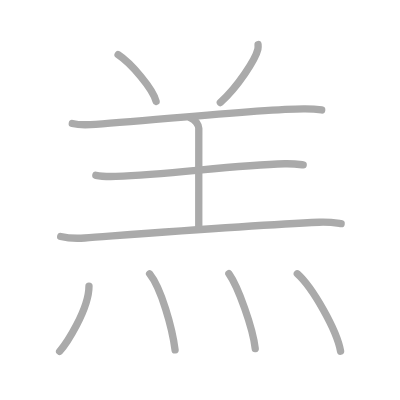
t = 0.00 s
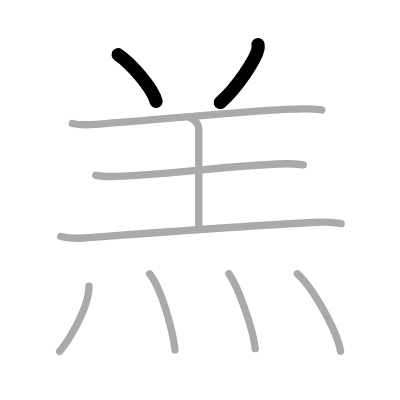
t = 2.00 s
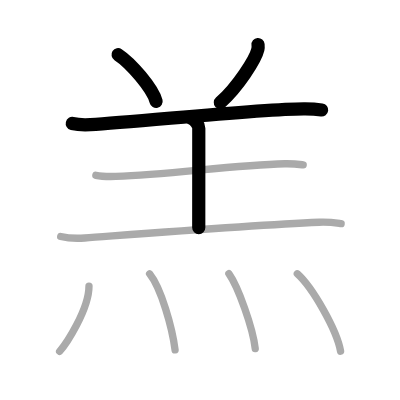
t = 4.00 s
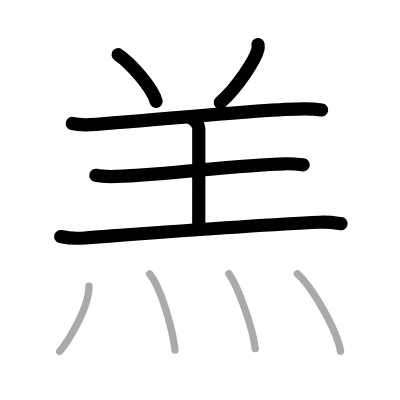
t = 6.00 s
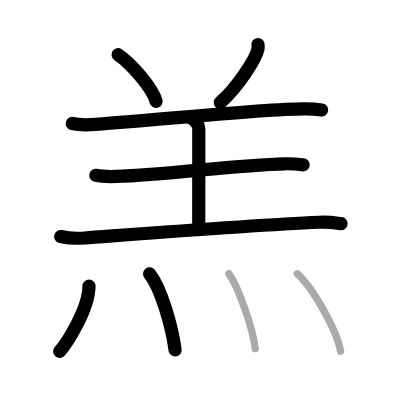
t = 8.00 s
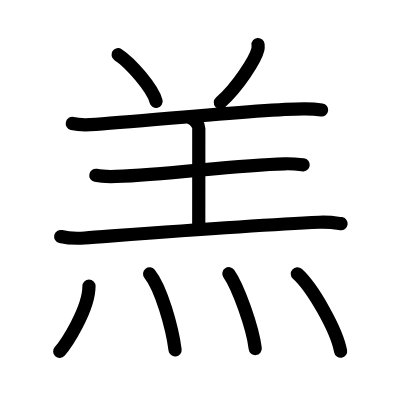
t = 10.00 s

The animated SVG that drew these frames (rendered in a browser with its animation timeline set to each time). Animation: 10 SMIL elements (animate=10); one cycle of 10.00 s.

<?xml version="1.0" standalone="no"?>
<!DOCTYPE svg PUBLIC "-//W3C//DTD SVG 1.1//EN"   "http://www.w3.org/Graphics/SVG/1.1/DTD/svg11.dtd">
<svg width="400px" height="400px"  version="1.1" xmlns="http://www.w3.org/2000/svg">
  <defs>
    <marker id="Triangle" viewBox="0 0 10 10" refX="0" refY="5" markerUnits="strokeWidth" markerWidth="3" style="stroke-opacity:0%;fill:#aaaaaa;" markerHeight="2" orient="auto">
      <path d="M 0 0 L 10 5 L 0 10 z" />
    </marker>
    
    <marker id="Arrow" viewBox="0 0 10 10" refX="5" refY="5" markerUnits="strokeWidth" markerWidth="1.8" style="stroke-opacity:0%;fill:#770000;" markerHeight="2" orient="auto">
      <path d="M 0 4 L 6 4 L 4 1 L 10 5 L 4 9 L 6 6 L 0 6 z" />
        <circle cx="5" cy="5" r="5" />
      </marker>
    
    <marker id="TriangleRed" viewBox="0 0 10 10" refX="0" refY="5" markerUnits="strokeWidth" markerWidth="3" style="stroke-opacity:0%;fill:#CC0000;" markerHeight="2" orient="auto">
      <path d="M 0 0 L 10 5 L 0 10 z" />
    </marker>
    
    <marker id="ArrowRed" viewBox="0 0 10 10" refX="5" refY="5" markerUnits="strokeWidth" markerWidth="1.8" style="stroke-opacity:0%;fill:#CC0000;" markerHeight="2" orient="auto">
      <path d="M 0 4 L 6 4 L 4 1 L 10 5 L 4 9 L 6 6 L 0 6 z" />
        <circle cx="5" cy="5" r="5" />
      </marker>
    
  </defs>
  
  <path style="fill:#ffffff; fill-opacity:100%; fill-rule:evenodd; stroke-width:0;" d="M 0 0 L 400px 0 L 400px 400px L 0 400px L 0 0" />

  <g transform="scale(3.6697247706422 3.6697247706422)">
<path style="fill:none; fill-opacity:0%; fill-rule:evenodd; stroke:#aaaaaa; stroke-opacity:100%; stroke-width: 1.5pt; stroke-linejoin:round; stroke-linecap:round;" d="M32.18 14.9c3.45 2.25 9.5 9.25 10.36 12.75"></path>
<path style="fill:none; fill-opacity:0%; fill-rule:evenodd; stroke:#aaaaaa; stroke-opacity:100%; stroke-width: 1.5pt; stroke-linejoin:round; stroke-linecap:round;" d="M70.32 12.14c0.03 0.32 0.05 0.83-0.05 1.3c-0.63 2.74-5.52 10.31-10.23 14.5"></path>
<path style="fill:none; fill-opacity:0%; fill-rule:evenodd; stroke:#aaaaaa; stroke-opacity:100%; stroke-width: 1.5pt; stroke-linejoin:round; stroke-linecap:round;" d="M19.7 33.65c1.29 0.31 3.66 0.38 4.95 0.31c12.73-0.67 46.84-4.41 58.49-4.3c2.15 0.02 3.45 0.15 4.52 0.3"></path>
<path style="fill:none; fill-opacity:0%; fill-rule:evenodd; stroke:#aaaaaa; stroke-opacity:100%; stroke-width: 1.5pt; stroke-linejoin:round; stroke-linecap:round;" d="M51.97 32.15c1.22 0.43 2.2 1.91 2.2 2.81c0 7.36-0.01 19.37-0.01 27.08"></path>
<path style="fill:none; fill-opacity:0%; fill-rule:evenodd; stroke:#aaaaaa; stroke-opacity:100%; stroke-width: 1.5pt; stroke-linejoin:round; stroke-linecap:round;" d="M26.12 47.77c1.43 0.31 4.05 0.36 5.48 0.31c14.98-0.53 31.92-3.12 46.02-3.45c2.38-0.06 3.81 0.15 5 0.3"></path>
<path style="fill:none; fill-opacity:0%; fill-rule:evenodd; stroke:#aaaaaa; stroke-opacity:100%; stroke-width: 1.5pt; stroke-linejoin:round; stroke-linecap:round;" d="M16.54 64.45c1.71 0.4 4.85 0.52 6.54 0.4c11.67-0.85 45.19-3.48 63.91-4.29c2.84-0.12 4.55 0.19 5.97 0.39"></path>
<path style="fill:none; fill-opacity:0%; fill-rule:evenodd; stroke:#aaaaaa; stroke-opacity:100%; stroke-width: 1.5pt; stroke-linejoin:round; stroke-linecap:round;" d="M24.25 77.95c0 6.45-6.34 15.96-8 17.8"></path>
<path style="fill:none; fill-opacity:0%; fill-rule:evenodd; stroke:#aaaaaa; stroke-opacity:100%; stroke-width: 1.5pt; stroke-linejoin:round; stroke-linecap:round;" d="M40.77 74.61c3.15 3.91 6.15 14.66 6.94 20.74"></path>
<path style="fill:none; fill-opacity:0%; fill-rule:evenodd; stroke:#aaaaaa; stroke-opacity:100%; stroke-width: 1.5pt; stroke-linejoin:round; stroke-linecap:round;" d="M62.37 74.58c2.54 3.6 6.55 14.81 7.18 20.41"></path>
<path style="fill:none; fill-opacity:0%; fill-rule:evenodd; stroke:#aaaaaa; stroke-opacity:100%; stroke-width: 1.5pt; stroke-linejoin:round; stroke-linecap:round;" d="M81.02 74.61c4.16 3.72 10.75 15.31 11.79 21.1"></path>

<path style="fill:none; fill-opacity:0%; fill-rule:evenodd; stroke:#000000; stroke-opacity:100%; stroke-width: 2.7pt; stroke-linejoin:round; stroke-linecap:round;" d="M32.18 14.9c3.45 2.25 9.5 9.25 10.36 12.75" pathLength="100" stroke-dashoffset="100" stroke-dasharray="100 105"><animate id="dashAnim1" attributeName="stroke-dashoffset" from="100" to="0" dur="1s" calcMode="linear" fill="freeze"/></path>
<path style="fill:none; fill-opacity:0%; fill-rule:evenodd; stroke:#000000; stroke-opacity:100%; stroke-width: 2.7pt; stroke-linejoin:round; stroke-linecap:round;" d="M70.32 12.14c0.03 0.32 0.05 0.83-0.05 1.3c-0.63 2.74-5.52 10.31-10.23 14.5" pathLength="100" stroke-dashoffset="100" stroke-dasharray="100 105"><animate id="dashAnim2" attributeName="stroke-dashoffset" from="100" to="0" dur="1s" calcMode="linear" begin="dashAnim1.end" fill="freeze"/></path>
<path style="fill:none; fill-opacity:0%; fill-rule:evenodd; stroke:#000000; stroke-opacity:100%; stroke-width: 2.7pt; stroke-linejoin:round; stroke-linecap:round;" d="M19.7 33.65c1.29 0.31 3.66 0.38 4.95 0.31c12.73-0.67 46.84-4.41 58.49-4.3c2.15 0.02 3.45 0.15 4.52 0.3" pathLength="100" stroke-dashoffset="100" stroke-dasharray="100 105"><animate id="dashAnim3" attributeName="stroke-dashoffset" from="100" to="0" dur="1s" calcMode="linear" begin="dashAnim2.end" fill="freeze"/></path>
<path style="fill:none; fill-opacity:0%; fill-rule:evenodd; stroke:#000000; stroke-opacity:100%; stroke-width: 2.7pt; stroke-linejoin:round; stroke-linecap:round;" d="M51.97 32.15c1.22 0.43 2.2 1.91 2.2 2.81c0 7.36-0.01 19.37-0.01 27.08" pathLength="100" stroke-dashoffset="100" stroke-dasharray="100 105"><animate id="dashAnim4" attributeName="stroke-dashoffset" from="100" to="0" dur="1s" calcMode="linear" begin="dashAnim3.end" fill="freeze"/></path>
<path style="fill:none; fill-opacity:0%; fill-rule:evenodd; stroke:#000000; stroke-opacity:100%; stroke-width: 2.7pt; stroke-linejoin:round; stroke-linecap:round;" d="M26.12 47.77c1.43 0.31 4.05 0.36 5.48 0.31c14.98-0.53 31.92-3.12 46.02-3.45c2.38-0.06 3.81 0.15 5 0.3" pathLength="100" stroke-dashoffset="100" stroke-dasharray="100 105"><animate id="dashAnim5" attributeName="stroke-dashoffset" from="100" to="0" dur="1s" calcMode="linear" begin="dashAnim4.end" fill="freeze"/></path>
<path style="fill:none; fill-opacity:0%; fill-rule:evenodd; stroke:#000000; stroke-opacity:100%; stroke-width: 2.7pt; stroke-linejoin:round; stroke-linecap:round;" d="M16.54 64.45c1.71 0.4 4.85 0.52 6.54 0.4c11.67-0.85 45.19-3.48 63.91-4.29c2.84-0.12 4.55 0.19 5.97 0.39" pathLength="100" stroke-dashoffset="100" stroke-dasharray="100 105"><animate id="dashAnim6" attributeName="stroke-dashoffset" from="100" to="0" dur="1s" calcMode="linear" begin="dashAnim5.end" fill="freeze"/></path>
<path style="fill:none; fill-opacity:0%; fill-rule:evenodd; stroke:#000000; stroke-opacity:100%; stroke-width: 2.7pt; stroke-linejoin:round; stroke-linecap:round;" d="M24.25 77.95c0 6.45-6.34 15.96-8 17.8" pathLength="100" stroke-dashoffset="100" stroke-dasharray="100 105"><animate id="dashAnim7" attributeName="stroke-dashoffset" from="100" to="0" dur="1s" calcMode="linear" begin="dashAnim6.end" fill="freeze"/></path>
<path style="fill:none; fill-opacity:0%; fill-rule:evenodd; stroke:#000000; stroke-opacity:100%; stroke-width: 2.7pt; stroke-linejoin:round; stroke-linecap:round;" d="M40.77 74.61c3.15 3.91 6.15 14.66 6.94 20.74" pathLength="100" stroke-dashoffset="100" stroke-dasharray="100 105"><animate id="dashAnim8" attributeName="stroke-dashoffset" from="100" to="0" dur="1s" calcMode="linear" begin="dashAnim7.end" fill="freeze"/></path>
<path style="fill:none; fill-opacity:0%; fill-rule:evenodd; stroke:#000000; stroke-opacity:100%; stroke-width: 2.7pt; stroke-linejoin:round; stroke-linecap:round;" d="M62.37 74.58c2.54 3.6 6.55 14.81 7.18 20.41" pathLength="100" stroke-dashoffset="100" stroke-dasharray="100 105"><animate id="dashAnim9" attributeName="stroke-dashoffset" from="100" to="0" dur="1s" calcMode="linear" begin="dashAnim8.end" fill="freeze"/></path>
<path style="fill:none; fill-opacity:0%; fill-rule:evenodd; stroke:#000000; stroke-opacity:100%; stroke-width: 2.7pt; stroke-linejoin:round; stroke-linecap:round;" d="M81.02 74.61c4.16 3.72 10.75 15.31 11.79 21.1" pathLength="100" stroke-dashoffset="100" stroke-dasharray="100 105"><animate id="dashAnim10" attributeName="stroke-dashoffset" from="100" to="0" dur="1s" calcMode="linear" begin="dashAnim9.end" fill="freeze"/></path>

</g>

</svg>  
          
